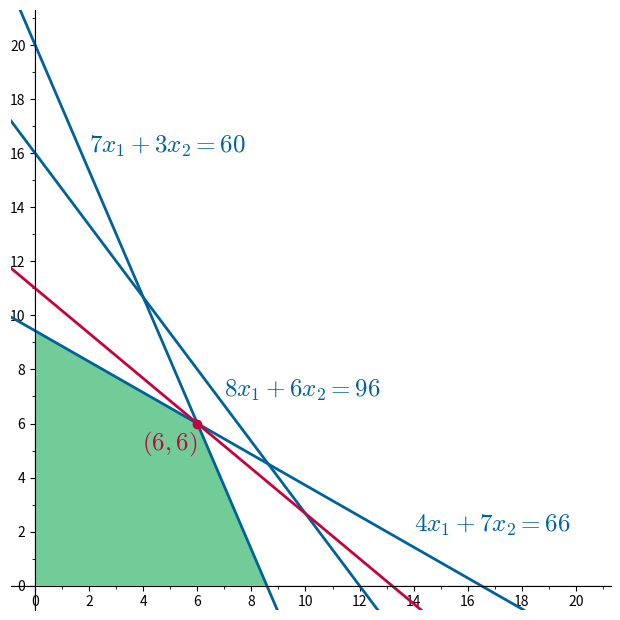

Here is the Python script that generated this plot:
import matplotlib.pyplot as plt
import matplotlib.patches as patches
import matplotlib as mpl
import numpy as np

mpl.rcParams["mathtext.fontset"] = "cm"
mpl.rcParams["mathtext.rm"] = "serif"

plt.figure(figsize=(6, 6))

ax = plt.gca()
ax.set_xlim(-0.9, 21.3)
ax.set_ylim(-0.9, 21.3)

ax.axhline(0, color="black", linewidth=0.1)
ax.axvline(0, color="black", linewidth=0.1)

ax.xaxis.set_major_locator(plt.MultipleLocator(2))
ax.yaxis.set_major_locator(plt.MultipleLocator(2))
ax.xaxis.set_minor_locator(plt.MultipleLocator(1))
ax.yaxis.set_minor_locator(plt.MultipleLocator(1))

ax.axline((-1, 10), (20, -2), linewidth=2, color="#00629b")
ax.axline((-3, 27), (9, -1), linewidth=2, color="#00629b")
ax.axline((0, 16), (12, 0), linewidth=2, color="#00629b")
ax.axline((6, 6), (12, 1), linewidth=2, color="#c5033e")

plt.text(2, 16, "$7x_1+3x_2=60$", fontsize=18, ha="left", color="#00629b")
plt.text(14, 2, "$4x_1+7x_2=66$", fontsize=18, ha="left", color="#00629b")
plt.text(7, 7, "$8x_1+6x_2=96$", fontsize=18, ha="left", color="#00629b")

for x, y in [(6, 6)]:
    ax.plot(x, y, "o", color="#c5033e", zorder=3)

plt.text(6, 5, "$(6,6)$", fontsize=18, ha="right", color="#c5033e")

ax.spines["left"].set_position("zero")
ax.spines["right"].set_color("none")
ax.spines["bottom"].set_position("zero")
ax.spines["top"].set_color("none")
plt.subplots_adjust(left=0, right=1, top=1, bottom=0)

ax.stackplot([0, 6, 60 / 7], np.vstack([[66 / 7, 6, 0]]), colors=["#71cc98"])

plt.savefig("linear-programming.svg", format="svg")
